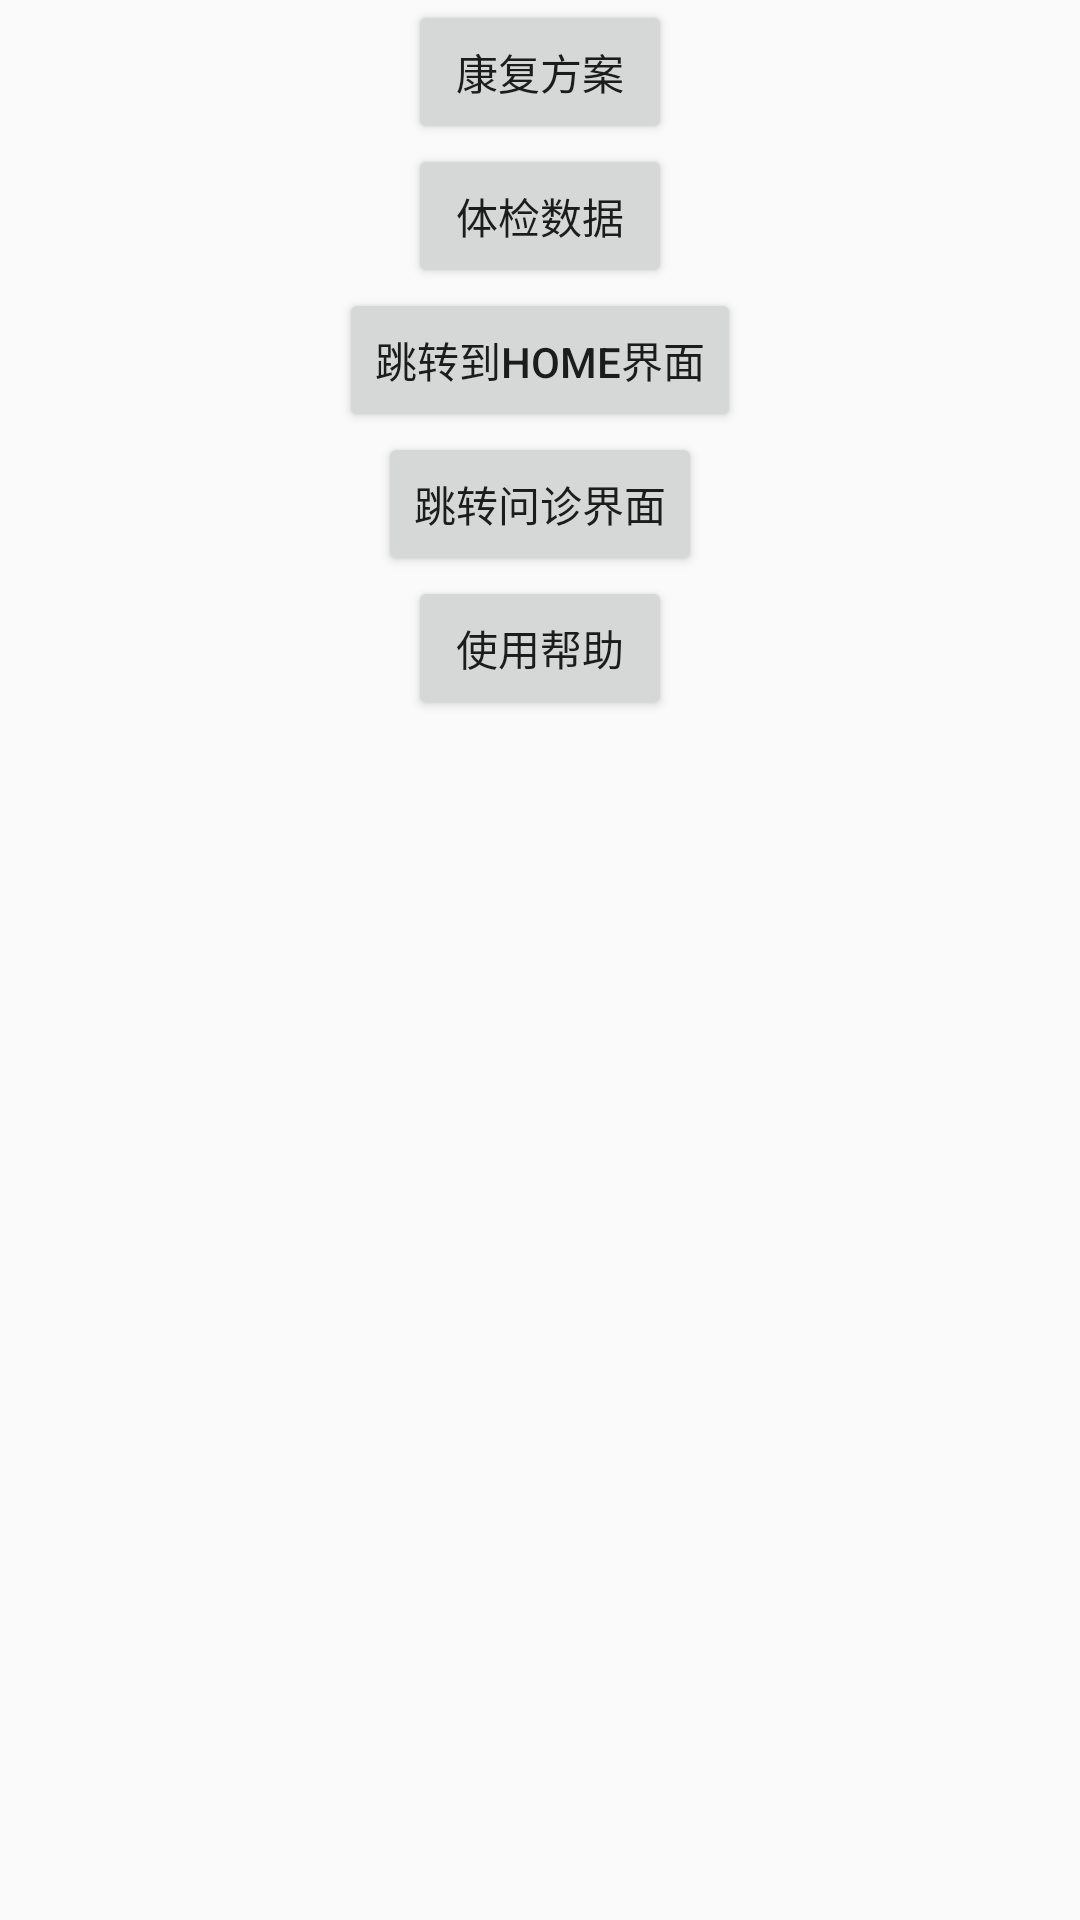

Reconstruct the res/layout file that produces this screen, plus the resources it refers to.
<!-- AndroidManifest.xml: application theme AppTheme -->
<!-- res/layout/activity_main.xml -->
<?xml version="1.0" encoding="utf-8"?>
<LinearLayout xmlns:android="http://schemas.android.com/apk/res/android"
    xmlns:tools="http://schemas.android.com/tools"
    android:id="@+id/container"
    android:layout_width="match_parent"
    android:layout_height="match_parent"
    android:orientation="vertical"
    tools:context="com.example.nightlost.home.activity.MainActivity">

    <Button
        android:id="@+id/btn1"
        android:layout_width="wrap_content"
        android:layout_height="wrap_content"
        android:layout_gravity="center_horizontal"
        android:text="康复方案"
        />

    <Button
        android:id="@+id/btn2"
        android:layout_width="wrap_content"
        android:layout_height="wrap_content"
        android:layout_gravity="center_horizontal"
        android:text="体检数据"
        />

    <Button
        android:id="@+id/btn4"
        android:layout_width="wrap_content"
        android:layout_height="wrap_content"
        android:layout_gravity="center_horizontal"
        android:text="跳转到home界面"
        />

    <Button
        android:id="@+id/btn3"
        android:layout_width="wrap_content"
        android:layout_height="wrap_content"
        android:layout_gravity="center_horizontal"
        android:text="跳转问诊界面"
        />

    <Button
        android:id="@+id/btn5"
        android:layout_width="wrap_content"
        android:layout_height="wrap_content"
        android:layout_gravity="center_horizontal"
        android:text="使用帮助"
        />

</LinearLayout>
<!-- resources referenced by this layout -->
<resources>
  <style name="AppTheme" parent="Theme.AppCompat.Light.NoActionBar">
          
          <item name="colorPrimary">@color/colorPrimary</item>
          <item name="colorPrimaryDark">@color/colorPrimaryDark</item>
          <item name="colorAccent">@color/colorAccent</item>
      </style>
  <color name="colorPrimary">#3F51B5</color>
  <color name="colorPrimaryDark">#303F9F</color>
  <color name="colorAccent">#FF4081</color>
</resources>
